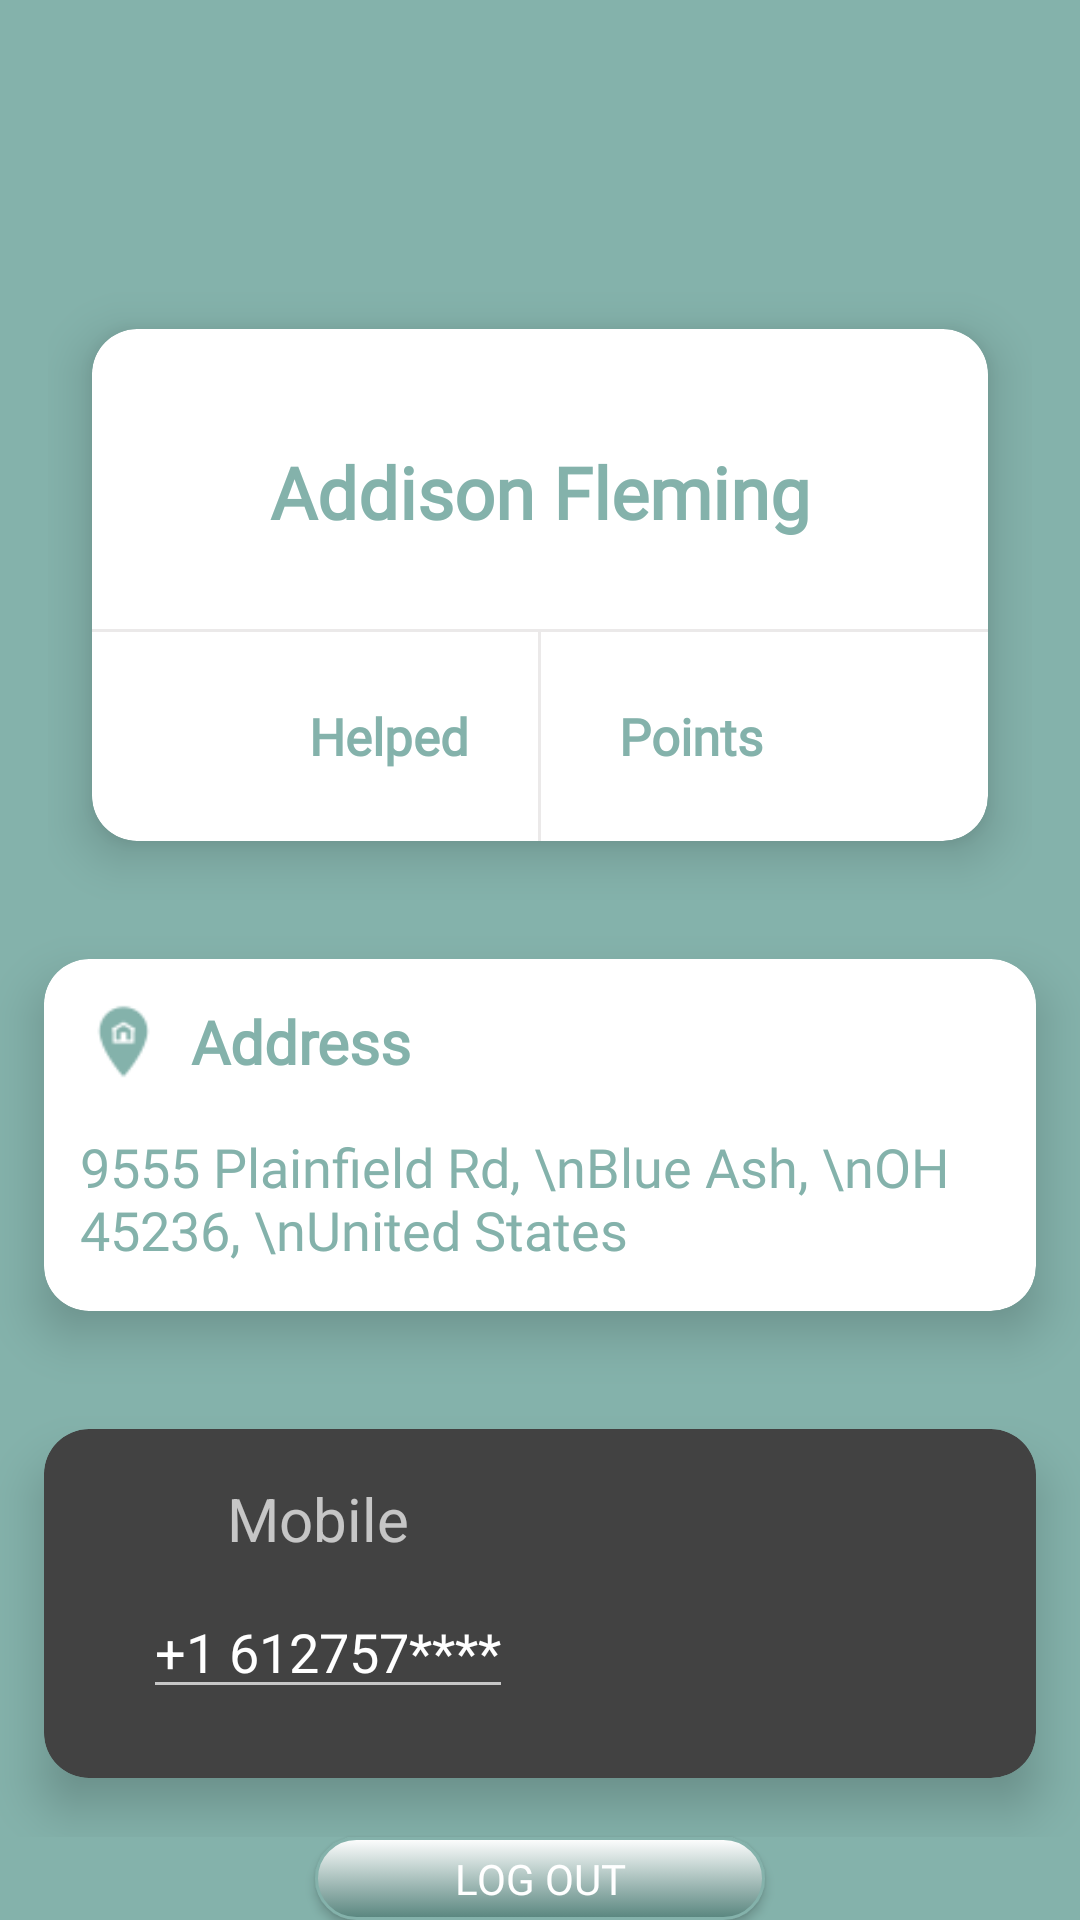

This screen was rendered from an Android layout file. Write that file and the resources it references.
<!-- AndroidManifest.xml: application theme Theme.Payward -->
<!-- res/layout/activity_profile.xml -->
<?xml version="1.0" encoding="utf-8"?>
<RelativeLayout xmlns:android="http://schemas.android.com/apk/res/android"
    xmlns:app="http://schemas.android.com/apk/res-auto"
    xmlns:tools="http://schemas.android.com/tools"
    android:layout_width="match_parent"
    android:layout_height="match_parent"
    android:background="@color/light_cyan"
    tools:context=".ProfileActivity">

        <LinearLayout
            android:orientation="vertical"
            android:layout_width="match_parent"
            android:layout_height="wrap_content"
            android:paddingTop="50dp"
            android:gravity="center">

            <include
                android:layout_gravity="center"
                layout="@layout/item_image"
                android:layout_height="wrap_content"
                android:layout_marginLeft="16dp"
                android:layout_marginRight="16dp"
                android:layout_width="match_parent" />
            <ScrollView
                android:layout_width="match_parent"
                android:layout_height="wrap_content">

                <LinearLayout
                    android:orientation="vertical"
                    android:layout_width="match_parent"
                    android:layout_height="wrap_content">
                    <include layout="@layout/item_add"/>
                    <include layout="@layout/item_info"/>
                </LinearLayout>
            </ScrollView>

            <Button
                android:id="@+id/logout_btn"
                android:layout_width="150dp"
                android:layout_height="wrap_content"
                android:layout_gravity="center"
                android:background="@drawable/filter_button"
                android:fontFamily="@font/gilgon"
                android:text="Log Out" />


        </LinearLayout>

    <androidx.cardview.widget.CardView
        android:layout_marginTop="640dp"
        android:layout_width="wrap_content"
        android:layout_height="80dp"
        android:layout_marginStart="6dp"
        android:layout_marginEnd="800dp"
        app:cardCornerRadius="20dp">

        <LinearLayout
            android:orientation="horizontal"
            android:layout_width="match_parent"
            android:layout_height="match_parent"
            android:background="@color/white">

            <Button
                android:id="@+id/homeBtn"
                style="?android:attr/buttonBarButtonStyle"
                android:layout_width="42dp"
                android:layout_height="42dp"
                android:layout_marginStart="18dp"
                android:layout_marginTop="16dp"
                android:background="@drawable/home"
                android:contentDescription="@string/app_name"  />
            

            <Button
                android:id="@+id/helpRequestBtn"
                android:layout_width="42dp"
                android:layout_height="42dp"
                android:layout_marginStart="42dp"
                android:layout_marginTop="16dp"
                android:background="@drawable/help"
                android:contentDescription="@string/app_name"
                style="?android:attr/buttonBarButtonStyle" />

            <Button
                android:id="@+id/mapsBtn"
                android:layout_width="42dp"
                android:layout_height="42dp"
                android:layout_marginStart="42dp"
                android:layout_marginTop="16dp"
                android:background="@drawable/maps"
                android:contentDescription="@string/app_name"
                style="?android:attr/buttonBarButtonStyle" />

            <Button
                android:id="@+id/messagesBtn"
                android:layout_width="42dp"
                android:layout_height="42dp"
                android:layout_marginStart="42dp"
                android:layout_marginTop="16dp"
                android:background="@drawable/messages"
                android:contentDescription="@string/app_name"
                style="?android:attr/buttonBarButtonStyle" />

            <Button
                android:id="@+id/btnProfile"
                android:layout_width="42dp"
                android:layout_height="42dp"
                android:layout_marginStart="42dp"
                android:layout_marginTop="16dp"
                android:background="@drawable/account"
                android:contentDescription="@string/app_name"
                style="?android:attr/buttonBarButtonStyle" />

        </LinearLayout>

    </androidx.cardview.widget.CardView>


</RelativeLayout>
<!-- res/layout/item_image.xml (included above) -->
<?xml version="1.0" encoding="utf-8"?>
<RelativeLayout xmlns:android="http://schemas.android.com/apk/res/android"
    android:layout_width="match_parent"
    android:layout_height="wrap_content"
    xmlns:app="http://schemas.android.com/apk/res-auto"
    xmlns:card_view="http://schemas.android.com/tools"
    android:layout_centerInParent="true"
    android:gravity="center">
    <RelativeLayout
        android:layout_centerInParent="true"
        android:layout_width="match_parent"
        android:layout_height="250dp">
        <androidx.cardview.widget.CardView
            app:cardCornerRadius="15dp"
            android:layout_marginTop="40dp"
            app:cardElevation="10dp"
            app:cardUseCompatPadding="true"
            card_view:cardCornerRAdius="5dp"
            android:layout_width="match_parent"
            android:layout_height="240dp"
            app:cardBackgroundColor="@color/white">
            <LinearLayout
                android:orientation="vertical"
                android:layout_marginTop="23dp"
                android:layout_width="match_parent"
                android:layout_height="match_parent">
                <TextView
                    android:id="@+id/txtName"
                    android:layout_marginTop="15dp"
                    android:text="Addison Fleming"
                    android:textSize="24sp"
                    android:textStyle="bold"
                    android:gravity="center"
                    android:textColor="@color/light_cyan"
                    android:fontFamily="@font/gilgon"
                    android:layout_width="match_parent"
                    android:layout_height="wrap_content"/>
                <TextView
                    android:layout_marginTop="2dp"
                    android:text=""
                    android:textSize="13sp"
                    android:textStyle="normal"
                    android:layout_marginBottom="10dp"
                    android:gravity="center"
                    android:textColor="#5C5A5A"
                    android:layout_width="match_parent"
                    android:layout_height="wrap_content"/>
                <View
                    android:background="#79D6D1D1"
                    android:layout_width="match_parent"
                    android:layout_height="1dp"/>
                <LinearLayout
                    android:orientation="horizontal"
                    android:weightSum="3"
                    android:gravity="center"
                    android:layout_width="match_parent"
                    android:layout_height="match_parent">

                    <TextView
                        android:id="@+id/txtHelped"
                        android:layout_width="0dp"
                        android:layout_height="wrap_content"
                        android:layout_weight="1"
                        android:fontFamily="@font/fortune_city"
                        android:gravity="center"
                        android:text="Helped"
                        android:textColor="@color/light_cyan"
                        android:textSize="17sp"
                        android:textStyle="bold" />

                    <View
                        android:background="#79D6D1D1"
                        android:layout_width="1dp"
                        android:layout_height="match_parent"/>
                    <TextView
                        android:id="@+id/txtPoints"
                        android:layout_weight="1"
                        android:text="Points"
                        android:gravity="center"
                        android:textSize="17sp"
                        android:textStyle="bold"
                        android:textColor="@color/light_cyan"
                        android:fontFamily="@font/fortune_city"
                        android:layout_width="0dp"
                        android:layout_height="wrap_content"/>

                </LinearLayout>
            </LinearLayout>
        </androidx.cardview.widget.CardView>
    </RelativeLayout>
</RelativeLayout>
<!-- res/layout/item_add.xml (included above) -->
<?xml version="1.0" encoding="utf-8"?>
<androidx.cardview.widget.CardView
    xmlns:android="http://schemas.android.com/apk/res/android"
    android:layout_width="match_parent"
    android:layout_height="wrap_content"
    xmlns:app="http://schemas.android.com/apk/res-auto"
    xmlns:card_view="http://schemas.android.com/tools"
    app:cardCornerRadius="15dp"
    app:cardElevation="10dp"
    app:cardUseCompatPadding="true"
    card_view:cardCornerRAdius="5dp"
    app:cardBackgroundColor="@color/white">

    <LinearLayout
        android:orientation="vertical"
        android:padding="8dp"
        android:layout_width="match_parent"
        android:layout_height="wrap_content">
        <RelativeLayout
            android:layout_width="match_parent"
            android:layout_height="wrap_content">
            <LinearLayout
                android:orientation="horizontal"
                android:padding="1dp"
                android:gravity="center"
                android:layout_alignParentStart="true"
                android:layout_width="wrap_content"
                android:layout_height="wrap_content">
                <ImageView
                    android:padding="5dp"
                    android:src="@drawable/address"
                    android:layout_width="35dp"
                    android:layout_height="35dp"/>
                <TextView
                    android:text="Address"
                    android:textSize="20sp"
                    android:layout_margin="5dp"
                    android:textStyle="bold|normal"
                    android:textColor="@color/light_cyan"
                    android:layout_width="wrap_content"
                    android:fontFamily="@font/fortune_city"
                    android:layout_height="wrap_content"/>

            </LinearLayout>

        </RelativeLayout>

        <LinearLayout
            android:orientation="horizontal"
            android:layout_width="match_parent"
            android:layout_height="wrap_content">


            <LinearLayout
                android:orientation="vertical"
                android:layout_width="match_parent"
                android:layout_height="wrap_content">

                <EditText
                    android:id="@+id/txtAddress"
                    android:text="9555 Plainfield Rd, \nBlue Ash, \nOH 45236, \nUnited States"
                    android:textSize="18sp"
                    android:textColor="@color/light_cyan"
                    android:fontFamily="@font/harabara"
                    android:textStyle="normal"
                    android:textAlignment="textStart"
                    android:layout_width="wrap_content"
                    android:layout_height="wrap_content"
                    card_view:ignore="RtlCompat" />


            </LinearLayout>



        </LinearLayout>



    </LinearLayout>

</androidx.cardview.widget.CardView>
<!-- res/layout/item_info.xml (included above) -->
<?xml version="1.0" encoding="utf-8"?>
<androidx.cardview.widget.CardView
    xmlns:android="http://schemas.android.com/apk/res/android"
    android:layout_width="match_parent"
    android:layout_height="wrap_content"
    xmlns:app="http://schemas.android.com/apk/res-auto"
    xmlns:card_view="http://schemas.android.com/tools"
    app:cardCornerRadius="15dp"
    app:cardElevation="10dp"
    app:cardUseCompatPadding="true"
    card_view:cardCornerRAdius="5dp">
    <LinearLayout
        android:orientation="vertical"
        android:padding="8dp"
        android:layout_width="match_parent"
        android:layout_height="wrap_content">
        <LinearLayout
            android:orientation="horizontal"
            android:padding="1dp"
            android:gravity="center"
            android:layout_alignParentStart="true"
            android:layout_width="wrap_content"
            android:layout_height="wrap_content">
            <Button
                style="@style/Widget.App.Button.OutlinedButton.IconOnly.Small"
                android:id="@+id/btnx"
                android:layout_width="wrap_content"
                android:layout_height="wrap_content"
                app:icon="@drawable/phone"
                />

            <TextView
                android:text="Mobile"
                android:layout_marginStart="10dp"
                android:textSize="20sp"
                android:layout_gravity="center"
                android:layout_width="wrap_content"
                android:layout_height="wrap_content"/>


        </LinearLayout>
        <EditText
            android:id="@+id/txtMobileNumber"
            android:text="+1 612757****"
            android:textSize="18sp"
            android:layout_marginStart="25dp"
            android:layout_marginBottom="15dp"
            android:layout_width="wrap_content"
            android:layout_height="wrap_content"/>



    </LinearLayout>

</androidx.cardview.widget.CardView>
<!-- resources referenced by this layout -->
<resources>
  <color name="light_cyan">#84b2ab</color>
  <color name="white">#FFFFFFFF</color>
  <!-- drawable account: png bitmap (drawable, 649 bytes) -->
  <!-- drawable address: png bitmap (drawable, 673 bytes) -->
  <!-- drawable filter_button (drawable) -->
  <?xml version="1.0" encoding="utf-8"?>
  <selector xmlns:android="http://schemas.android.com/apk/res/android" >
      <item android:state_pressed="true" >
          <shape android:shape="rectangle"  >
              <corners android:radius="40dip" />
              <stroke android:width="1dip" android:color="#5e7974" />
              <gradient android:angle="-90" android:startColor="#345953" android:endColor="#689a92"  />
          </shape>
      </item>
      <item android:state_focused="true">
          <shape android:shape="rectangle"  >
              <corners android:radius="30dip" />
              <stroke android:width="1dip" android:color="#5e7974" />
              <solid android:color="#58857e"/>
          </shape>
      </item>
      <item >
          <shape android:shape="rectangle"  >
              <corners android:radius="120dip" />
              <stroke android:width="1dip" android:color="@color/light_cyan" />
              <gradient android:angle="-90" android:startColor="@color/white" android:endColor="#58857e" />
          </shape>
      </item>
  </selector>
  <!-- drawable help: png bitmap (drawable, 576 bytes) -->
  <!-- drawable home: png bitmap (drawable, 956 bytes) -->
  <!-- drawable maps: png bitmap (drawable, 1362 bytes) -->
  <!-- drawable messages: png bitmap (drawable, 886 bytes) -->
  <!-- drawable phone: png bitmap (drawable, 287 bytes) -->
  <string name="app_name">Payward</string>
  <style name="Widget.App.Button.OutlinedButton.IconOnly.Small" parent="Widget.App.Button.OutlinedButton.IconOnly">
          <item name="android:paddingLeft">5dp</item>
          <item name="android:paddingRight">5dp</item>
          <item name="iconSize">24dp</item>
      </style>
  <style name="Theme.Payward" parent="Theme.AppCompat">
          <item name="colorPrimary">@color/dark_green</item>
          <item name="android:statusBarColor">@color/dark_green</item>
      </style>
  <style name="Widget.App.Button.OutlinedButton.IconOnly" parent="Widget.Material3.Button.TextButton">
          <item name="iconPadding">0dp</item>
          <item name="android:insetTop">0dp</item>
          <item name="android:insetBottom">0dp</item>
          <item name="android:paddingLeft">12dp</item>
          <item name="android:paddingRight">12dp</item>
          <item name="android:minWidth">42dp</item>
          <item name="android:minHeight">42dp</item>
          <item name="iconGravity">textStart</item>
          <item name="iconSize">48dp</item>
      </style>
  <color name="dark_green">#345953</color>
</resources>
